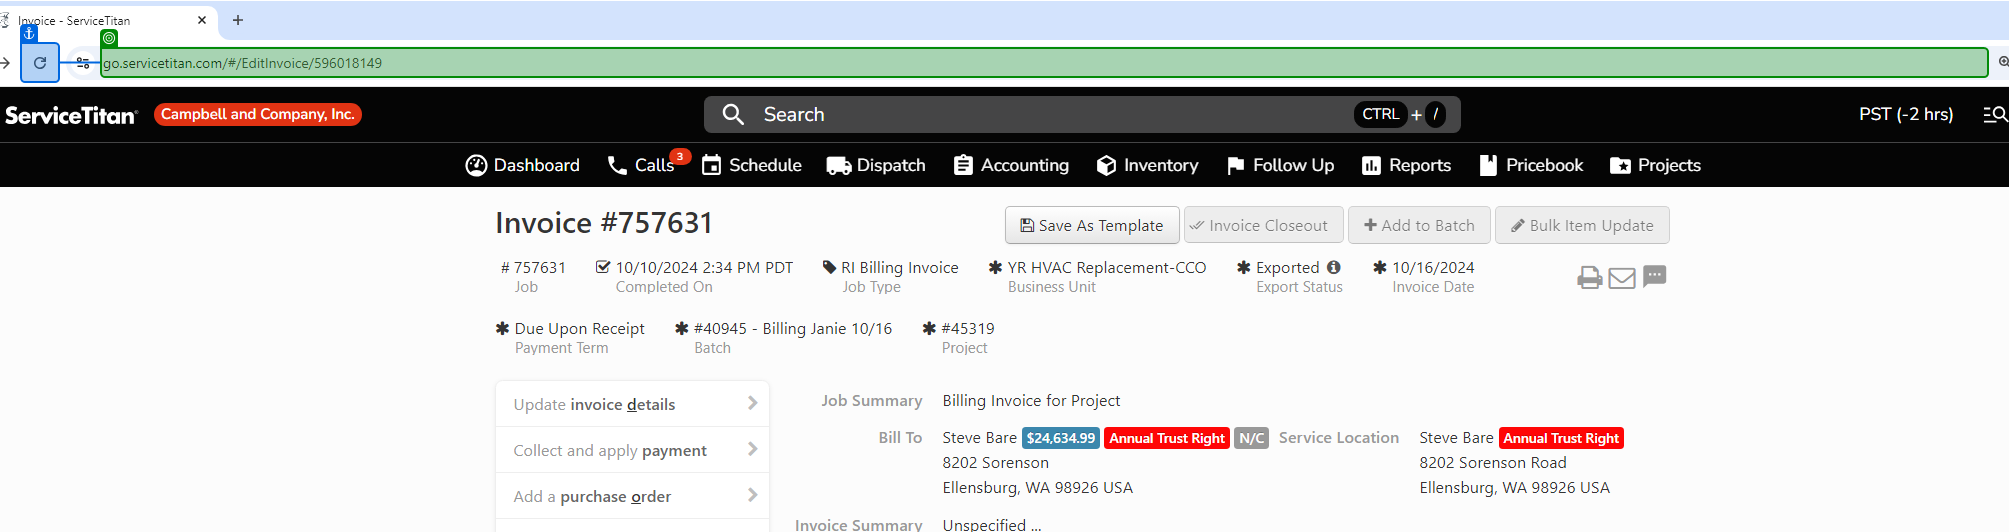
Task: This process will update the three applications from the input data from the respective queues
Workflow: AttachCertificates_ServiceTitan

Step 1: get-text from 'go.servicetitan.com/[query redacted]'

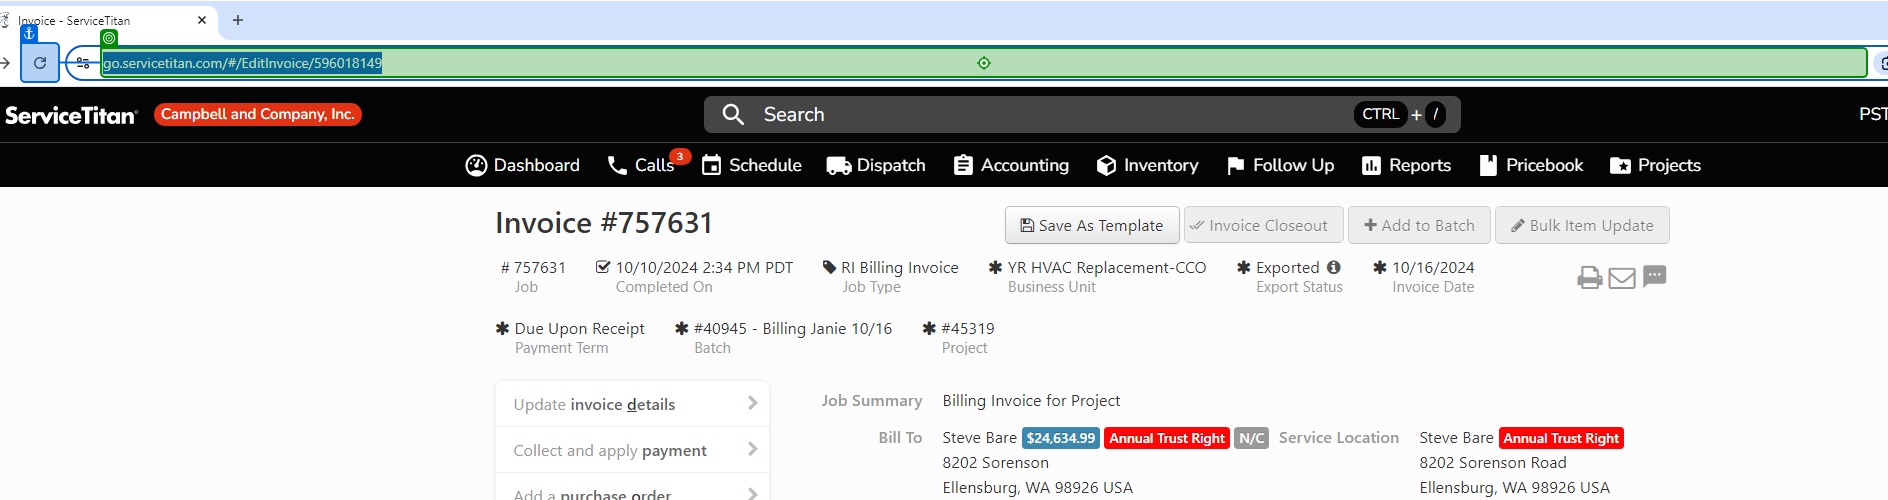
Step 2: type "[URLString + "[k(Enter)]"]" into 'go.servicetitan.com/[query redacted]'

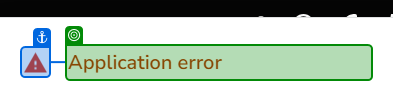
Step 3: check 'Application error'

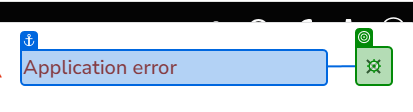
Step 4: click

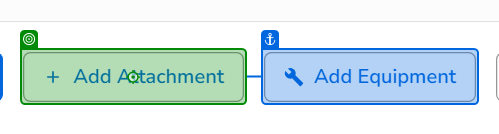
Step 5: click on 'Add Attachment'

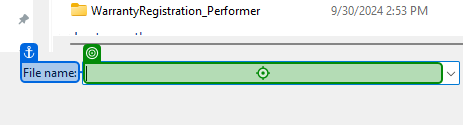
Step 6: type [in_LaborWarrantyCertPath] into 'File name'

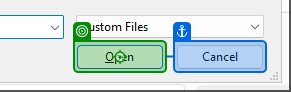
Step 7: click on 'unchecked'

Step 8: click on 'Add Attachment' (same screen as step 5)

Step 9: type [in_CertificateOfCoveragePath] into 'File name' (same screen as step 6)

Step 10: click on 'unchecked' (same screen as step 7)